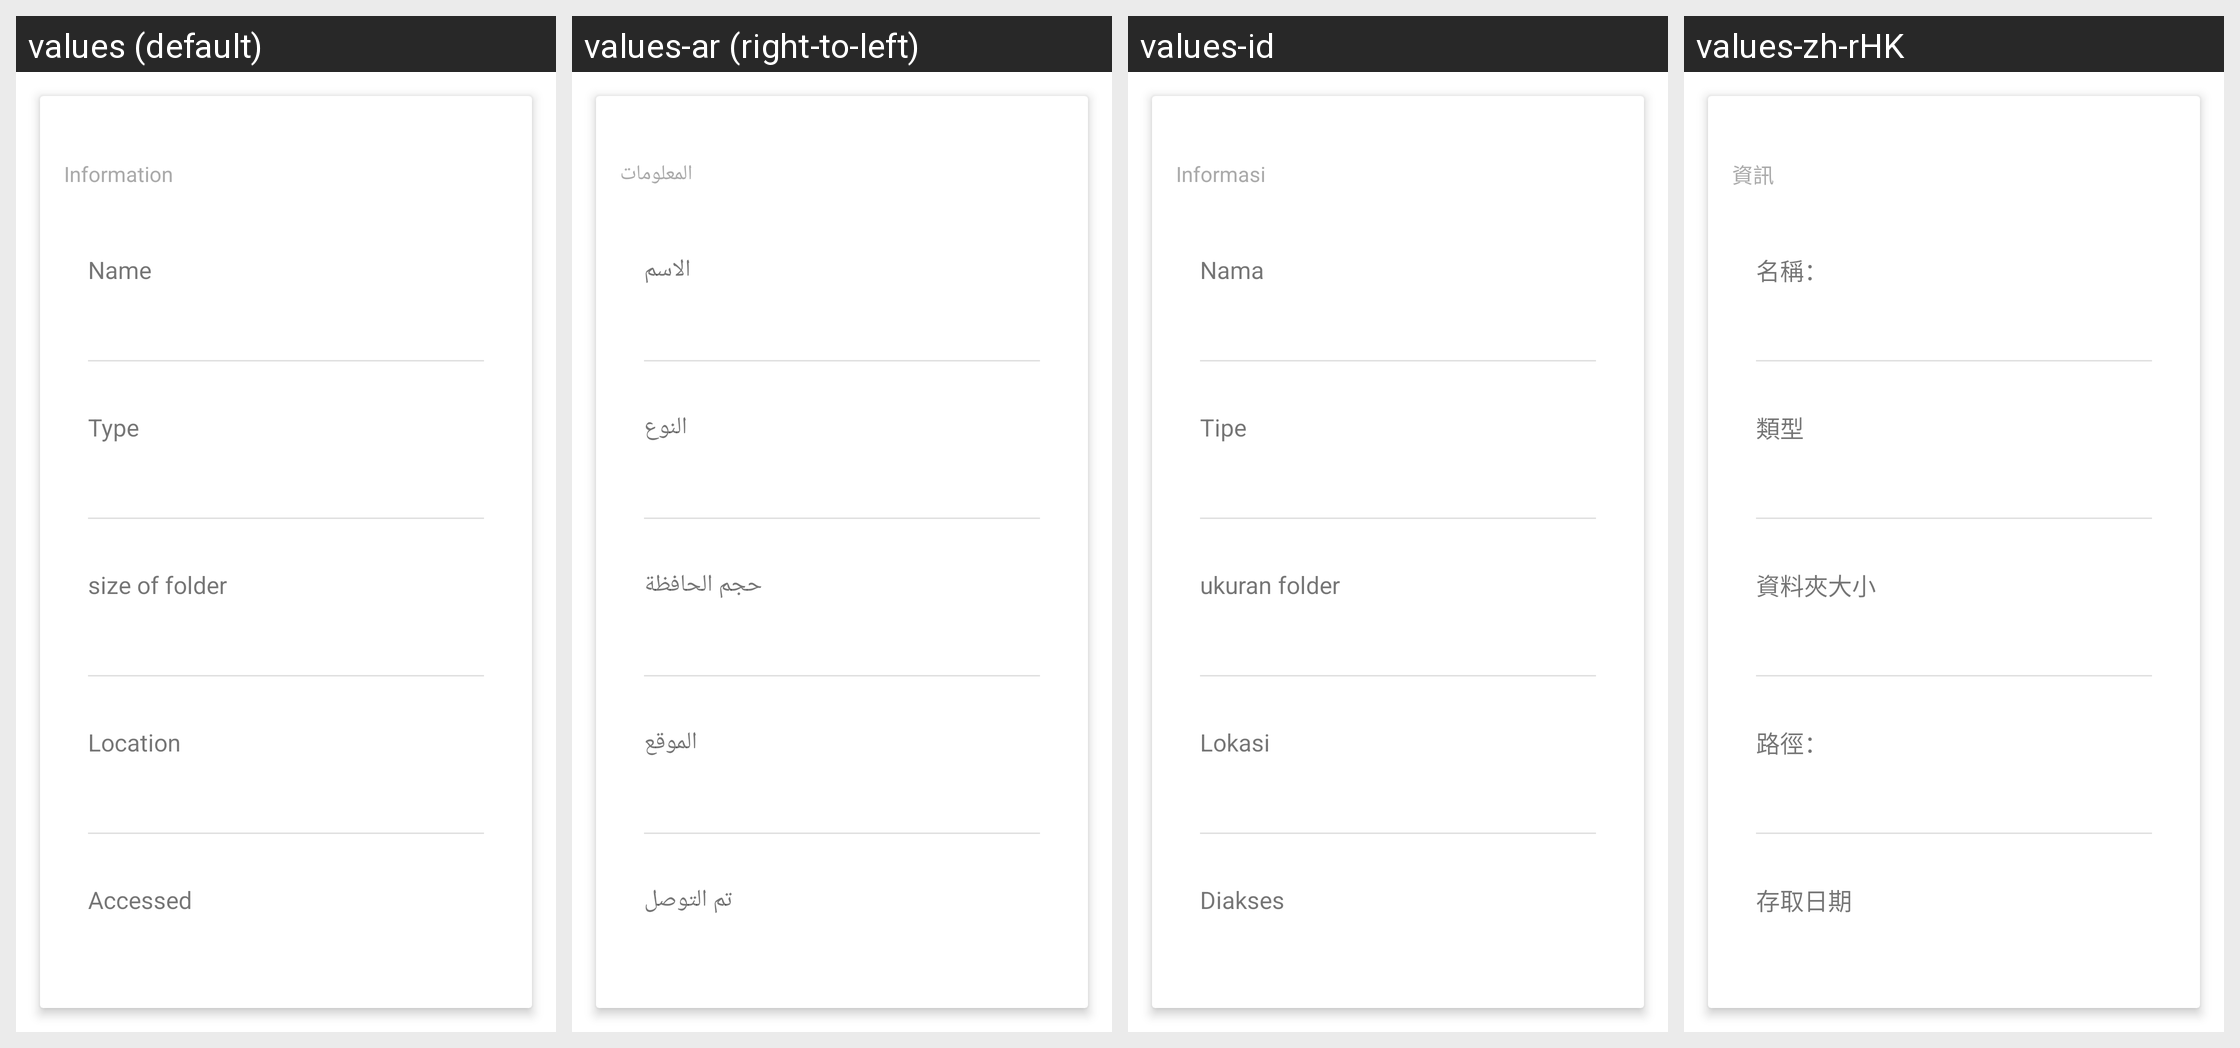

Strings drawn on this Android screen and how each of the app's shown locales translates them:
Android screen res/layout/properties_information.xml rendered under 4 locales, left to right: values (default), values-ar (right-to-left), values-id, values-zh-rHK. Device: Nexus 5 (rendered at 1080×1920; each locale shown at half size, 540×960, under a caption strip naming it); theme Theme.MaterialComponents.DayNight.NoActionBar.
Other locales in the repository, not shown: values-af, values-am, values-as-rIN, values-ast-rES, values-az-rAZ, values-be-rBY, values-bg, values-bn, values-bn-rBD, values-ca, values-cs, values-da, values-de, values-el, values-en-rAU, values-en-rGB, values-en-rIN, values-en-rPT, values-eo, values-es, values-es-rCO, values-es-rUS, values-et-rEE, values-eu, values-eu-rES, values-fa, values-fi, values-fr, values-fr-rCA, values-gl-rES, values-gu-rIN, values-he, values-hi, values-hr, values-hu, values-hy-rAM, values-is, values-is-rIS, values-it, values-ja, values-ka-rGE, values-kk-rKZ, values-km-rKH, values-kn-rIN, values-ko, values-ku, values-ky-rKG, values-lb, values-lo-rLA, values-lt, values-lv, values-mk-rMK, values-ml-rIN, values-mn-rMN, values-mr-rIN, values-ms-rMY, values-my-rMM, values-nb, values-ne-rNP, values-nl, values-or-rIN, values-pa-rIN, values-pl, values-pt-rBR, values-pt-rPT, values-ro, values-ru, values-si-rLK, values-sk, values-sl, values-sq-rAL, values-sr, values-sv, values-sv-rSE, values-sw, values-ta, values-ta-rIN, values-te-rIN, values-th, values-tl, values-tr, values-ug, values-uk, values-ur-rPK, values-uz-rUZ, values-vi, values-zh-rCN, values-zh-rTW, values-zu.
Strings drawn on this screen, with the default value and each locale's value (text and hints the layout hard-codes, and strings that could not be matched under every locale, appear in the picture but are not listed):

information
  values: Information
  values-ar: المعلومات
  values-id: Informasi
  values-zh-rHK: 資訊

name
  values: Name
  values-ar: الاسم
  values-id: Nama
  values-zh-rHK: 名稱：

type
  values: Type
  values-ar: النوع
  values-id: Tipe
  values-zh-rHK: 類型

size
  values: size of folder
  values-ar: حجم الحافظة
  values-id: ukuran folder
  values-zh-rHK: 資料夾大小

location
  values: Location
  values-ar: الموقع
  values-id: Lokasi
  values-zh-rHK: 路徑：

accessed
  values: Accessed
  values-ar: تم التوصل
  values-id: Diakses
  values-zh-rHK: 存取日期
